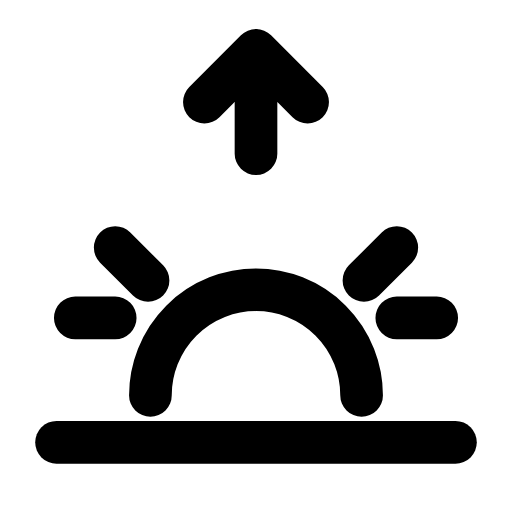
t = 0.00 s
t = 0.34 s: frame unchanged from t = 0.00 s, image omitted
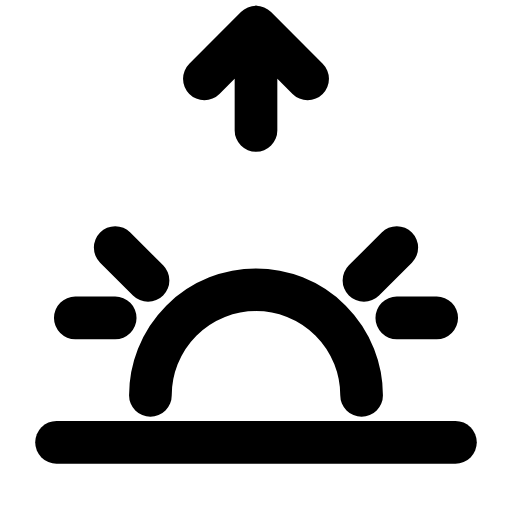
t = 0.65 s
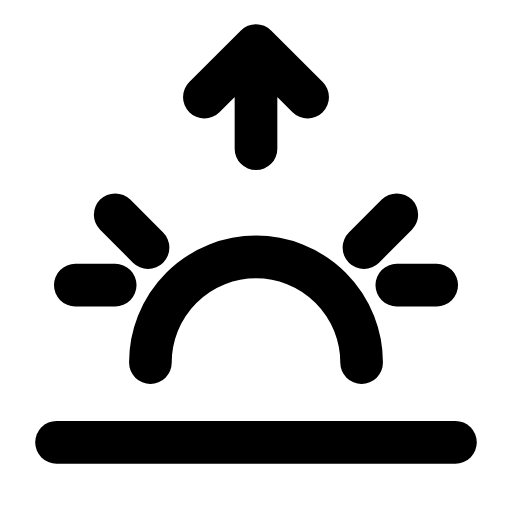
t = 0.95 s
t = 1.29 s: frame unchanged from t = 0.00 s, image omitted
t = 1.60 s: frame unchanged from t = 0.00 s, image omitted

The animated SVG that drew these frames (rendered in a browser with its animation timeline set to each time). Animation: 2 SMIL elements (animateTransform=2); one cycle of 1.90 s, repeats indefinitely.

<svg xmlns="http://www.w3.org/2000/svg" width="24" height="24" viewBox="0 0 24 24" fill="none"><g transform="translate(-1.2 -1.156) scale(1.1)"><g><animateTransform attributeName="transform" type="translate" values="0 0;0 0;0 -1.4;0 0;0 0" keyTimes="0;0.36;0.52;0.68;1" dur="1.9s" repeatCount="indefinite" calcMode="spline" keySplines="0.16 1 0.3 1;0.16 1 0.3 1;0.16 1 0.3 1;0.16 1 0.3 1"/><path stroke="currentColor" stroke-width="1.818" stroke-linecap="round" stroke-linejoin="round" fill="none" d="M7.5 17.9A4.5 4.5 0 0 1 16.5 17.9"></path><path stroke="currentColor" stroke-width="1.818" stroke-linecap="round" stroke-linejoin="round" fill="none" d="M4.3 14.6L6 14.6M18 14.6L19.7 14.6M6 11.6L7.4 13M18 11.6L16.6 13"></path></g><line stroke="currentColor" stroke-width="1.818" stroke-linecap="round" stroke-linejoin="round" fill="none" x1="3.5" y1="19.9" x2="20.5" y2="19.9"></line><g><animateTransform attributeName="transform" type="translate" values="0 0;0 0;0 -1.2;0 0;0 0" keyTimes="0;0.3;0.46;0.62;1" dur="1.9s" repeatCount="indefinite" calcMode="spline" keySplines="0.16 1 0.3 1;0.16 1 0.3 1;0.16 1 0.3 1;0.16 1 0.3 1"/><path stroke="currentColor" stroke-width="1.818" stroke-linecap="round" stroke-linejoin="round" fill="none" d="M12 3.2L12 7.6M9.8 5.4L12 3.2L14.2 5.4"></path></g></g></svg>
